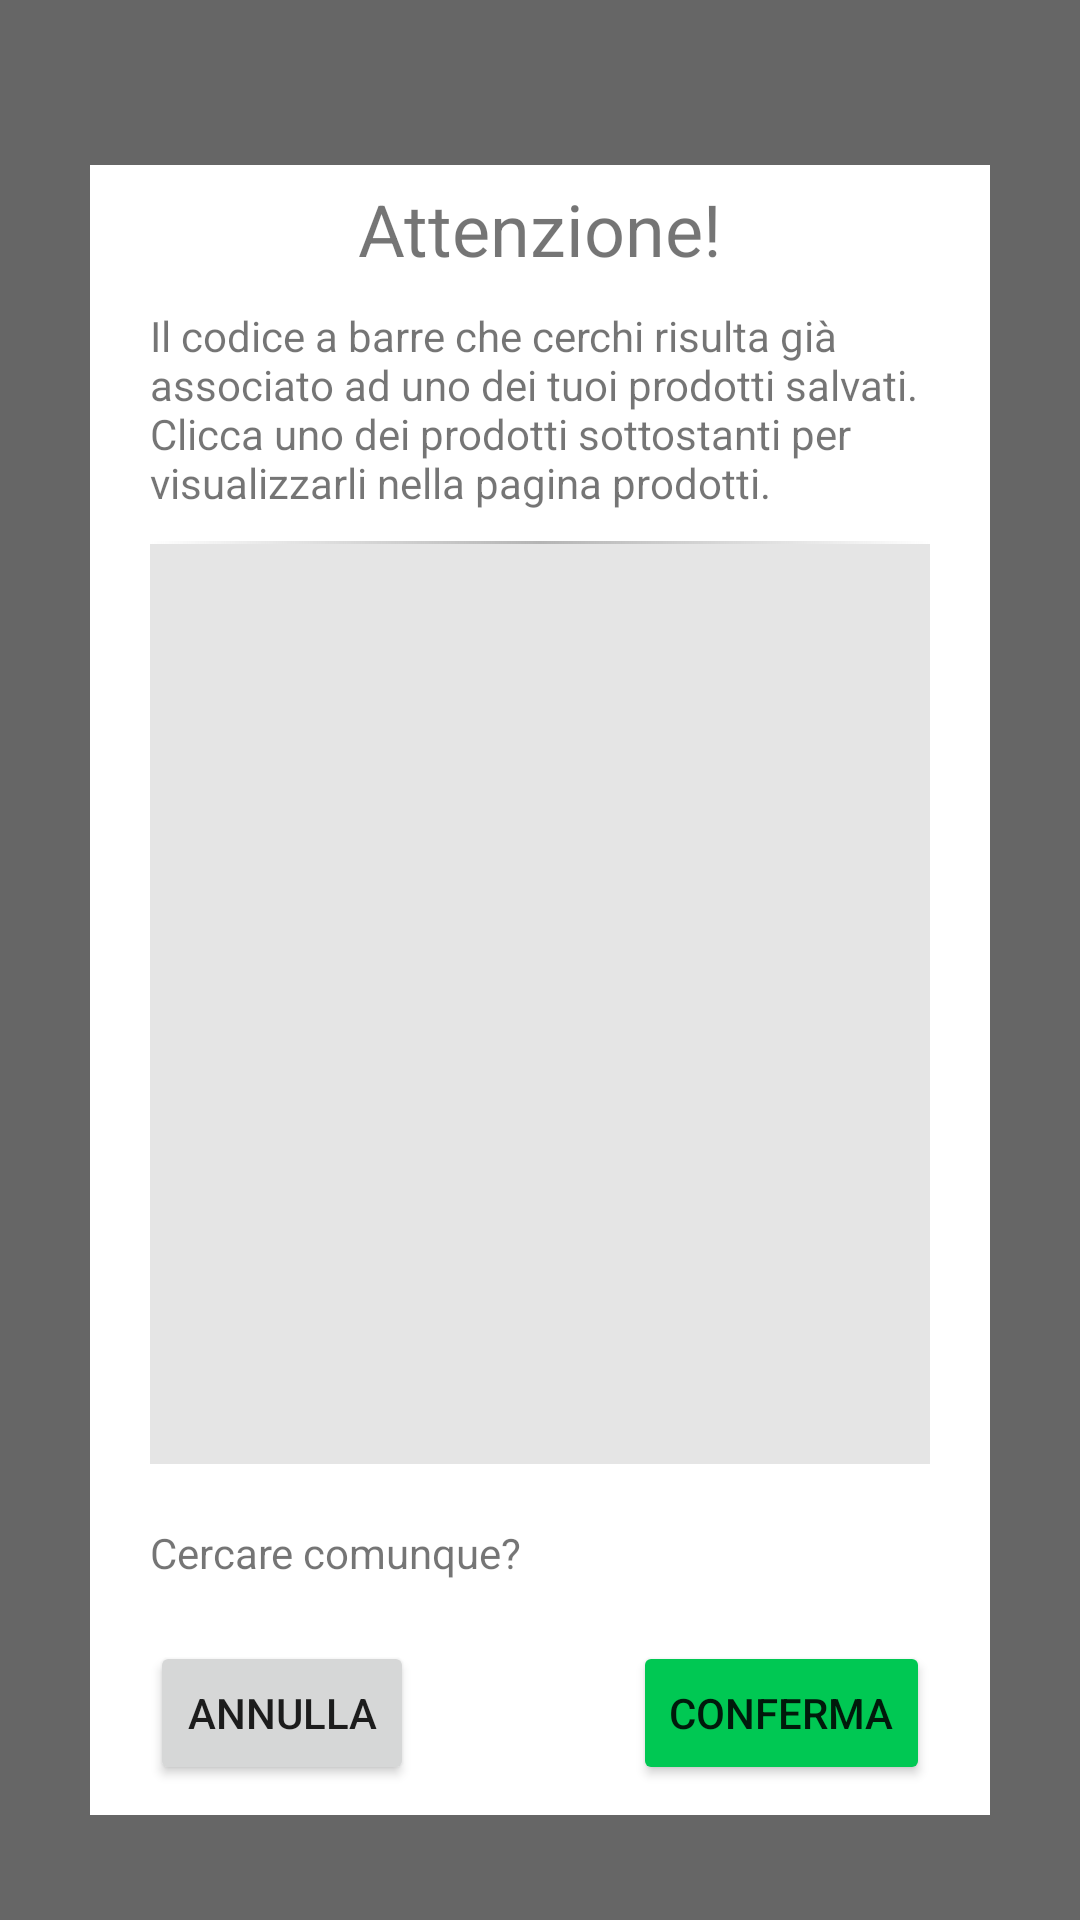

Reconstruct the res/layout file that produces this screen, plus the resources it refers to.
<!-- AndroidManifest.xml: application theme Theme.SmartPantry -->
<!-- res/layout/fragment_already_saved_barcode.xml -->
<?xml version="1.0" encoding="utf-8"?>
<androidx.constraintlayout.widget.ConstraintLayout
    xmlns:android="http://schemas.android.com/apk/res/android"
    xmlns:app="http://schemas.android.com/apk/res-auto"
    android:id="@+id/bgPopUp"
    android:layout_width="match_parent"
    android:layout_height="match_parent"
    android:background="#99000000"
    app:layout_constraintBottom_toBottomOf="parent"
    app:layout_constraintEnd_toEndOf="parent"
    app:layout_constraintStart_toStartOf="parent"
    app:layout_constraintTop_toTopOf="parent">


    <androidx.constraintlayout.widget.ConstraintLayout
        android:id="@+id/windowPopUp"
        android:layout_width="match_parent"
        android:layout_height="550dp"
        android:layout_marginStart="30dp"
        android:layout_marginTop="20dp"
        android:layout_marginEnd="30dp"
        android:background="#FFFFFF"
        app:layout_constraintBottom_toBottomOf="parent"
        app:layout_constraintEnd_toEndOf="parent"
        app:layout_constraintStart_toStartOf="parent"
        app:layout_constraintTop_toTopOf="parent">

        <TextView
            android:id="@+id/alreadySavedTitle"
            android:layout_width="wrap_content"
            android:layout_height="wrap_content"
            android:layout_marginTop="5dp"
            android:text="@string/warningText"
            android:textSize="24sp"
            app:layout_constraintEnd_toEndOf="parent"
            app:layout_constraintStart_toStartOf="parent"
            app:layout_constraintTop_toTopOf="parent" />

        <TextView
            android:id="@+id/textView2"
            android:layout_width="match_parent"
            android:layout_height="wrap_content"
            android:layout_marginStart="20dp"
            android:layout_marginTop="10dp"
            android:layout_marginEnd="20dp"
            android:text="@string/productAlreadySaved"
            app:layout_constraintEnd_toEndOf="parent"
            app:layout_constraintStart_toStartOf="parent"
            app:layout_constraintTop_toBottomOf="@+id/alreadySavedTitle" />

        <androidx.recyclerview.widget.RecyclerView
            android:id="@+id/alreadySavedList"
            android:layout_width="0dp"
            android:layout_height="0dp"
            android:background="@drawable/pantry_borders_and_background"
            android:layout_marginStart="20dp"
            android:layout_marginTop="10dp"
            android:layout_marginEnd="20dp"
            android:layout_marginBottom="20dp"
            app:layout_constraintBottom_toTopOf="@+id/textView3"
            app:layout_constraintEnd_toEndOf="parent"
            app:layout_constraintStart_toStartOf="parent"
            app:layout_constraintTop_toBottomOf="@+id/textView2" />

        <TextView
            android:id="@+id/textView3"
            android:layout_width="0dp"
            android:layout_height="wrap_content"
            android:layout_marginStart="20dp"
            android:layout_marginEnd="20dp"
            android:layout_marginBottom="20dp"
            android:text="@string/searchAnywayText"
            app:layout_constraintBottom_toTopOf="@+id/constraintLayout"
            app:layout_constraintEnd_toEndOf="parent"
            app:layout_constraintStart_toStartOf="parent" />

        <androidx.constraintlayout.widget.ConstraintLayout
            android:id="@+id/constraintLayout"
            android:layout_width="match_parent"
            android:layout_height="wrap_content"
            android:layout_marginStart="20dp"
            android:layout_marginEnd="20dp"
            android:layout_marginBottom="10dp"
            app:layout_constraintBottom_toBottomOf="parent"
            app:layout_constraintEnd_toEndOf="parent"
            app:layout_constraintStart_toStartOf="parent">

            <Button
                android:id="@+id/cancelBtn"
                android:layout_width="wrap_content"
                android:layout_height="wrap_content"
                android:text="@string/cancelText"
                app:layout_constraintBottom_toBottomOf="parent"
                app:layout_constraintHorizontal_chainStyle="spread"
                app:layout_constraintHorizontal_weight="1"
                app:layout_constraintStart_toStartOf="parent" />


            <Button
                android:id="@+id/searchAnywayBtn"
                android:layout_width="wrap_content"
                android:layout_height="wrap_content"
                android:backgroundTint="@color/button_confirm"
                android:text="@string/confirmBtnText"
                app:layout_constraintBottom_toBottomOf="parent"
                app:layout_constraintEnd_toEndOf="parent"
                app:layout_constraintHorizontal_bias="0.5"
                app:layout_constraintHorizontal_weight="1" />


        </androidx.constraintlayout.widget.ConstraintLayout>

    </androidx.constraintlayout.widget.ConstraintLayout>

</androidx.constraintlayout.widget.ConstraintLayout>
<!-- resources referenced by this layout -->
<resources>
  <!-- drawable pantry_borders_and_background (drawable) -->
  <?xml version="1.0" encoding="utf-8"?>
  <layer-list xmlns:android="http://schemas.android.com/apk/res/android">
      <item>
          <shape
              android:shape="rectangle">
              <gradient
                  android:startColor="#00e5e5e5"
                  android:centerColor="#b4b4b4"
                  android:endColor="#00e5e5e5"
                  android:angle="360"
                  />
          </shape>
      </item>
      <item
          android:bottom="0dp"
          android:left="0dp"
          android:right="0dp"
          android:top="1dp">
          <shape android:shape="rectangle" >
              <solid android:color="#E5E5E5" />
          </shape>
      </item>
  </layer-list>
  <string name="cancelText">Annulla</string>
  <string name="confirmBtnText">Conferma</string>
  <string name="productAlreadySaved">Il codice a barre che cerchi risulta già associato ad uno dei tuoi prodotti salvati.\nClicca uno dei prodotti sottostanti per visualizzarli nella pagina prodotti.</string>
  <string name="searchAnywayText">Cercare comunque?</string>
  <string name="warningText">Attenzione!</string>
  <style name="Theme.SmartPantry" parent="Theme.MaterialComponents.Light.NoActionBar">
          
          <item name="colorPrimary">@color/app_color</item>
          <item name="colorPrimaryVariant">@color/app_color</item>
          <item name="colorOnPrimary">@color/white</item>
          <item name="colorAccent">@color/app_color_secondary</item>
          
          <item name="android:statusBarColor" tools:targetApi="l">?attr/colorPrimaryVariant</item>
          <item name="snackbarStyle">@style/SnackbarStyle</item>
          <item name="snackbarTextViewStyle">@style/MySnackbarTextView</item>
          <item name="android:datePickerDialogTheme">@style/MyDatePickerDialogTheme</item>
      </style>
  <color name="app_color">#F57F17</color>
  <color name="white">#FFFFFFFF</color>
  <color name="app_color_secondary">#FBA152</color>
  <style name="SnackbarStyle" parent="@style/Widget.MaterialComponents.Snackbar">
          <item name="android:background">@drawable/snackbar_background</item>
          <item name="android:text">center</item>
          <item name="android:textColor">@color/dark_gray</item>
      </style>
  <style name="MySnackbarTextView" parent="@style/Widget.MaterialComponents.Snackbar.TextView">
          <item name="android:gravity">center_horizontal</item>
          <item name="android:textAlignment">center</item>
      </style>
  <style name="MyDatePickerDialogTheme" parent="@style/ThemeOverlay.MaterialComponents.MaterialCalendar">
          <item name="colorAccent">@color/app_color</item>
      </style>
  <!-- drawable snackbar_background (drawable) -->
  <?xml version="1.0" encoding="utf-8"?>
  <shape xmlns:android="http://schemas.android.com/apk/res/android"
      android:shape="rectangle">
      <corners android:radius="4dp"/>
      <solid android:color="@color/app_color" />
  </shape>
  <color name="dark_gray">#2D2F31</color>
</resources>
